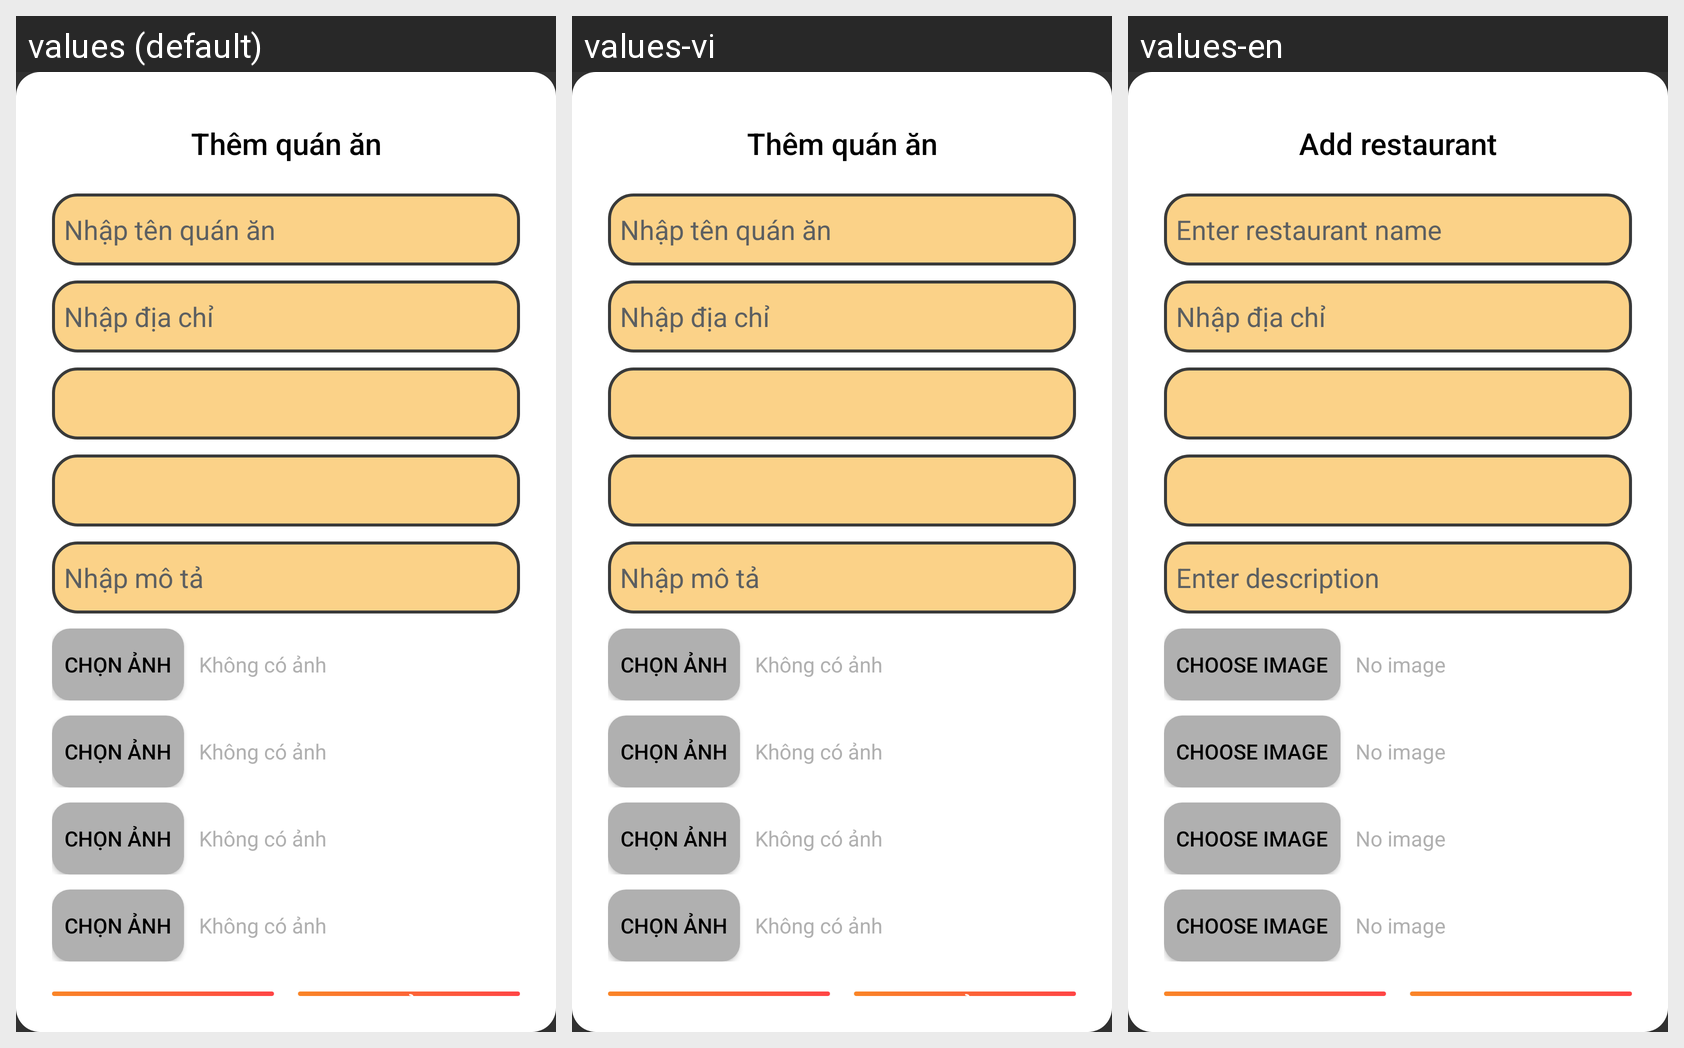

The same Android screen rendered under several of its app's locales, left to right. List the strings drawn on it with the default value and each locale's translation.
Android screen res/layout/dialog_add_restaurant_admin.xml rendered under 3 locales, left to right: values (default), values-vi, values-en. Device: Nexus 5 (rendered at 1080×1920; each locale shown at half size, 540×960, under a caption strip naming it); theme Theme.Pandora.
Strings drawn on this screen, with the default value and each locale's value (text and hints the layout hard-codes, and strings that could not be matched under every locale, appear in the picture but are not listed):

inputRestaurant
  values: Thêm quán ăn
  values-vi: Thêm quán ăn
  values-en: Add restaurant

inputRestaurantName
  values: Nhập tên quán ăn
  values-vi: Nhập tên quán ăn
  values-en: Enter restaurant name

inputDetails
  values: Nhập mô tả
  values-vi: Nhập mô tả
  values-en: Enter description

chooseImage
  values: Chọn ảnh
  values-vi: Chọn ảnh
  values-en: Choose image

nothingThere
  values: Không có ảnh
  values-vi: Không có ảnh
  values-en: No image

save
  values: Lưu
  values-vi: Lưu
  values-en: Save

cancel
  values: Hủy
  values-vi: Hủy
  values-en: Cancel
